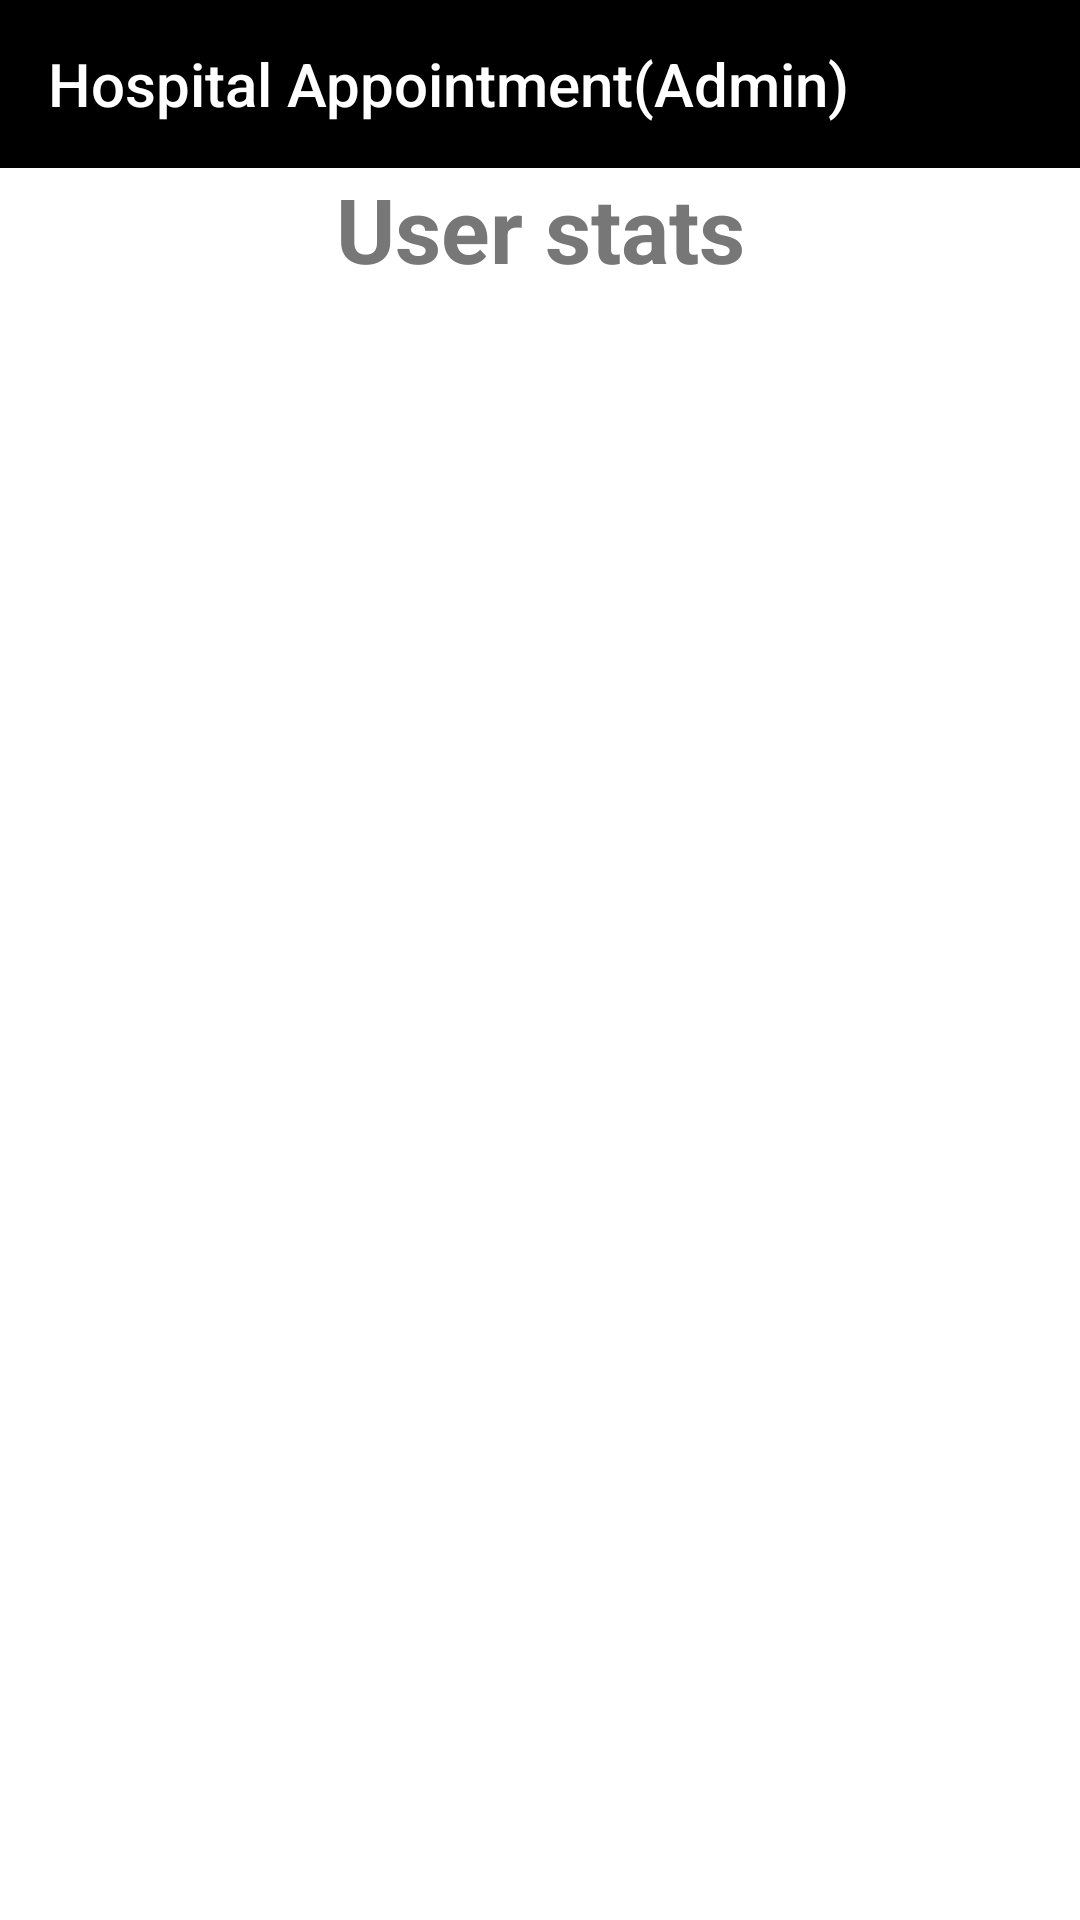

Here is an Android app screen rendered from its layout file. Give the layout XML and the strings, colors and styles it references.
<!-- AndroidManifest.xml: application theme AppTheme.NoActionBar -->
<!-- res/layout/activity_user_stats.xml -->
<?xml version="1.0" encoding="utf-8"?>

<LinearLayout xmlns:android="http://schemas.android.com/apk/res/android"
    xmlns:tools="http://schemas.android.com/tools"
    android:layout_width="match_parent"
    android:layout_height="match_parent"
    android:background="@color/accent"
    android:orientation="vertical"
    tools:context="com.donars.srp.bloodbank.UserStats">
    <include layout="@layout/toolbar"/>
    
    <TextView
        android:text="User stats"
        android:layout_width="match_parent"
        android:layout_height="40dp"
        android:id="@+id/textView"
        android:textSize="30sp"
        android:textColor="@color/monsoon"
        android:textStyle="normal|bold"
        android:gravity="center"
    />

    <TextView android:id="@+id/input_name"
        android:layout_width="match_parent"
        android:layout_height="wrap_content"
        style="@android:style/TextAppearance.DeviceDefault.Medium"
        android:textColor="@color/asbestos"
        android:paddingBottom="@dimen/activity_vertical_margin"
        android:paddingLeft="@dimen/activity_horizontal_margin"
        android:paddingRight="@dimen/activity_horizontal_margin"
        android:paddingTop="@dimen/activity_vertical_margin"
        />

    
    <TextView android:id="@+id/input_email"
        android:layout_width="match_parent"
        android:textColor="@color/asbestos"
        android:layout_height="wrap_content"
        style="@android:style/TextAppearance.DeviceDefault.Medium"
        android:paddingBottom="@dimen/activity_vertical_margin"
        android:paddingLeft="@dimen/activity_horizontal_margin"
        android:paddingRight="@dimen/activity_horizontal_margin"
        android:paddingTop="@dimen/activity_vertical_margin"
        />
    
    <TextView android:id="@+id/input_lastd"
        android:layout_width="match_parent"
        android:layout_height="wrap_content"
        style="@android:style/TextAppearance.DeviceDefault.Medium"
        android:paddingBottom="@dimen/activity_vertical_margin"
        android:textColor="@color/asbestos"
        android:paddingLeft="@dimen/activity_horizontal_margin"
        android:paddingRight="@dimen/activity_horizontal_margin"
        android:paddingTop="@dimen/activity_vertical_margin"
        />
    
    <TextView android:id="@+id/input_address"
        android:layout_width="match_parent"
        android:layout_height="wrap_content"
        style="@android:style/TextAppearance.DeviceDefault.Medium"
        android:paddingBottom="@dimen/activity_vertical_margin"
        android:paddingLeft="@dimen/activity_horizontal_margin"
        android:textColor="@color/asbestos"
        android:paddingRight="@dimen/activity_horizontal_margin"
        android:paddingTop="@dimen/activity_vertical_margin"/>
    
    <TextView android:id="@+id/input_blood_type"
        android:layout_width="match_parent"
        android:layout_height="wrap_content"
        style="@android:style/TextAppearance.DeviceDefault.Medium"
        android:paddingBottom="@dimen/activity_vertical_margin"
        android:paddingLeft="@dimen/activity_horizontal_margin"
        android:textColor="@color/asbestos"
        android:paddingRight="@dimen/activity_horizontal_margin"
        android:paddingTop="@dimen/activity_vertical_margin"/>
    
    <TextView android:id="@+id/input_gender"
        android:layout_width="match_parent"
        android:layout_height="wrap_content"
        style="@android:style/TextAppearance.DeviceDefault.Medium"
        android:paddingBottom="@dimen/activity_vertical_margin"
        android:paddingLeft="@dimen/activity_horizontal_margin"
        android:textColor="@color/asbestos"
        android:paddingRight="@dimen/activity_horizontal_margin"
        android:paddingTop="@dimen/activity_vertical_margin"/>
</LinearLayout>
<!-- res/layout/toolbar.xml (included above) -->
<android.support.v7.widget.Toolbar
    xmlns:android="http://schemas.android.com/apk/res/android"
    xmlns:app="http://schemas.android.com/apk/res-auto"
    android:id="@+id/toolbar"
    android:layout_height="wrap_content"
    android:layout_width="match_parent"
    android:fitsSystemWindows="true"
    android:minHeight="?attr/actionBarSize"
    app:theme="@style/ThemeOverlay.AppCompat.Dark.ActionBar"
    android:background="?attr/colorPrimaryDark"
    android:gravity="top|center">
    <TextView
        android:layout_width="wrap_content"
        android:layout_height="wrap_content"
        android:text="@string/app_name"
        android:layout_gravity="start"
        style="@style/TextAppearance.AppCompat.Widget.ActionBar.Title"
        android:id="@+id/toolbar_title" />
</android.support.v7.widget.Toolbar>
<!-- resources referenced by this layout -->
<resources>
  <color name="accent">#FFFFFF</color>
  <color name="asbestos">#7f8c8d</color>
  <color name="monsoon">#777777</color>
  <string name="app_name">Hospital Appointment(Admin)</string>
  <style name="AppTheme.NoActionBar">
          <item name="windowActionBar">false</item>
          <item name="windowNoTitle">true</item>
      </style>
</resources>
